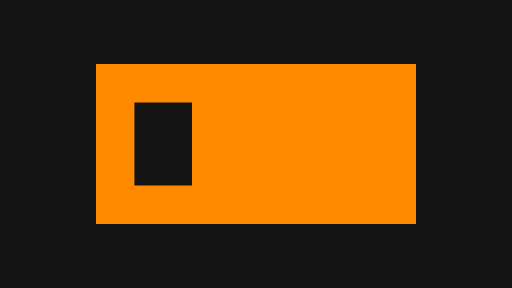
t = 0.00 s
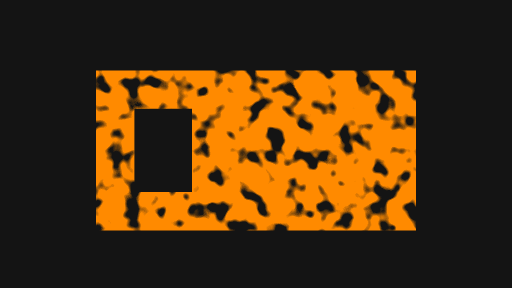
t = 0.17 s
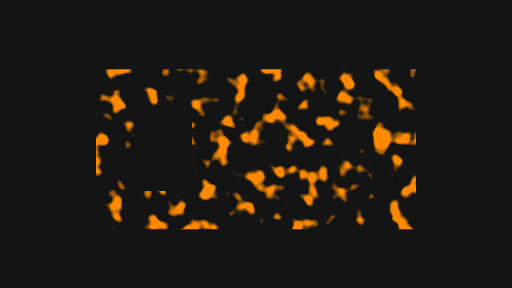
t = 0.29 s
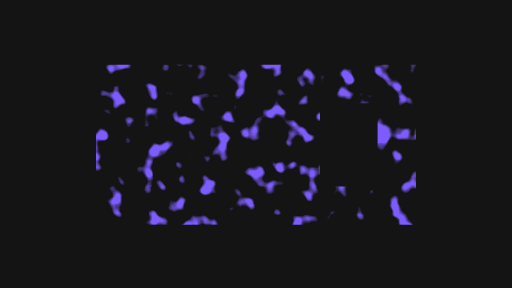
t = 0.49 s
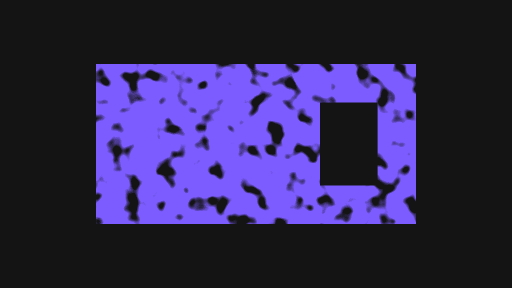
t = 0.65 s
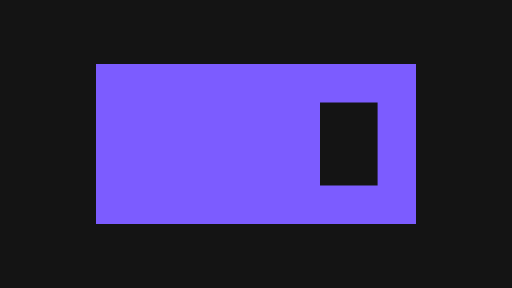
t = 0.80 s

The animated SVG that drew these frames (rendered in a browser with its animation timeline set to each time). Animation: 4 SMIL elements (animate=3,animateTransform=1); one cycle of 0.80 s.

<svg xmlns="http://www.w3.org/2000/svg" width="320" height="180" viewBox="0 0 320 180">
  <defs>
    <filter id="s-trans-dissolve-filter" x="0%" y="0%" width="100%" height="100%">
      <feTurbulence type="fractalNoise" baseFrequency="0.09" numOctaves="2" seed="3" result="noise"/>
      <feColorMatrix in="noise" type="matrix" result="mask" values="0 0 0 0 0 0 0 0 0 0 0 0 0 0 0 8 0 0 0 0.5">
        <animate attributeName="values" begin="0s" end="0.8s" dur="0.8s" calcMode="linear" values="0 0 0 0 0 0 0 0 0 0 0 0 0 0 0 8 0 0 0 0.5;0 0 0 0 0 0 0 0 0 0 0 0 0 0 0 8 0 0 0 -1.2;0 0 0 0 0 0 0 0 0 0 0 0 0 0 0 8 0 0 0 -5.6;0 0 0 0 0 0 0 0 0 0 0 0 0 0 0 8 0 0 0 -5.6;0 0 0 0 0 0 0 0 0 0 0 0 0 0 0 8 0 0 0 -1.2;0 0 0 0 0 0 0 0 0 0 0 0 0 0 0 8 0 0 0 0.5" keyTimes="0;0.0833;0.4583;0.5417;0.9167;1" fill="freeze"/>
      </feColorMatrix>
      <feComposite in="SourceGraphic" in2="mask" operator="in"/>
    </filter>
  </defs>
  <g id="s-stage" fill="#141414">
    <path id="s-stage-shape" d="M 0 0 H 320 V 180 H 0 Z"/>
  </g>
  <g id="s-trans-dissolve" fill="#ff8a00" transform="translate(0 0)" filter="url(#s-trans-dissolve-filter)">
    <animate attributeName="fill" begin="0s" end="0.4s" dur="0.4s" calcMode="linear" values="#ff8a00;#ff8a00;#7c5cff" keyTimes="0;0.9167;1" fill="freeze"/>
    <animateTransform attributeName="transform" type="translate" begin="0s" end="0.8s" dur="0.8s" calcMode="spline" values="0 0;0 4;0 0;0 0" keyTimes="0;0.2083;0.75;1" keySplines="0.42 0 0.58 1;0.42 0 0.58 1;0.42 0 0.58 1" fill="freeze"/>
    <path id="s-trans-dissolve-shape" d="M 60 40 L 260 40 L 260 140 L 60 140 Z M 84 64 L 84 116 L 120 116 L 120 64 Z">
      <animate attributeName="d" begin="0s" end="0.4s" dur="0.4s" calcMode="linear" values="M 60 40 L 260 40 L 260 140 L 60 140 Z M 84 64 L 84 116 L 120 116 L 120 64 Z;M 60 40 L 260 40 L 260 140 L 60 140 Z M 84 64 L 84 116 L 120 116 L 120 64 Z;M 60 40 L 260 40 L 260 140 L 60 140 Z M 200 64 L 200 116 L 236 116 L 236 64 Z" keyTimes="0;0.9167;1" fill="freeze"/>
    </path>
  </g>
</svg>
